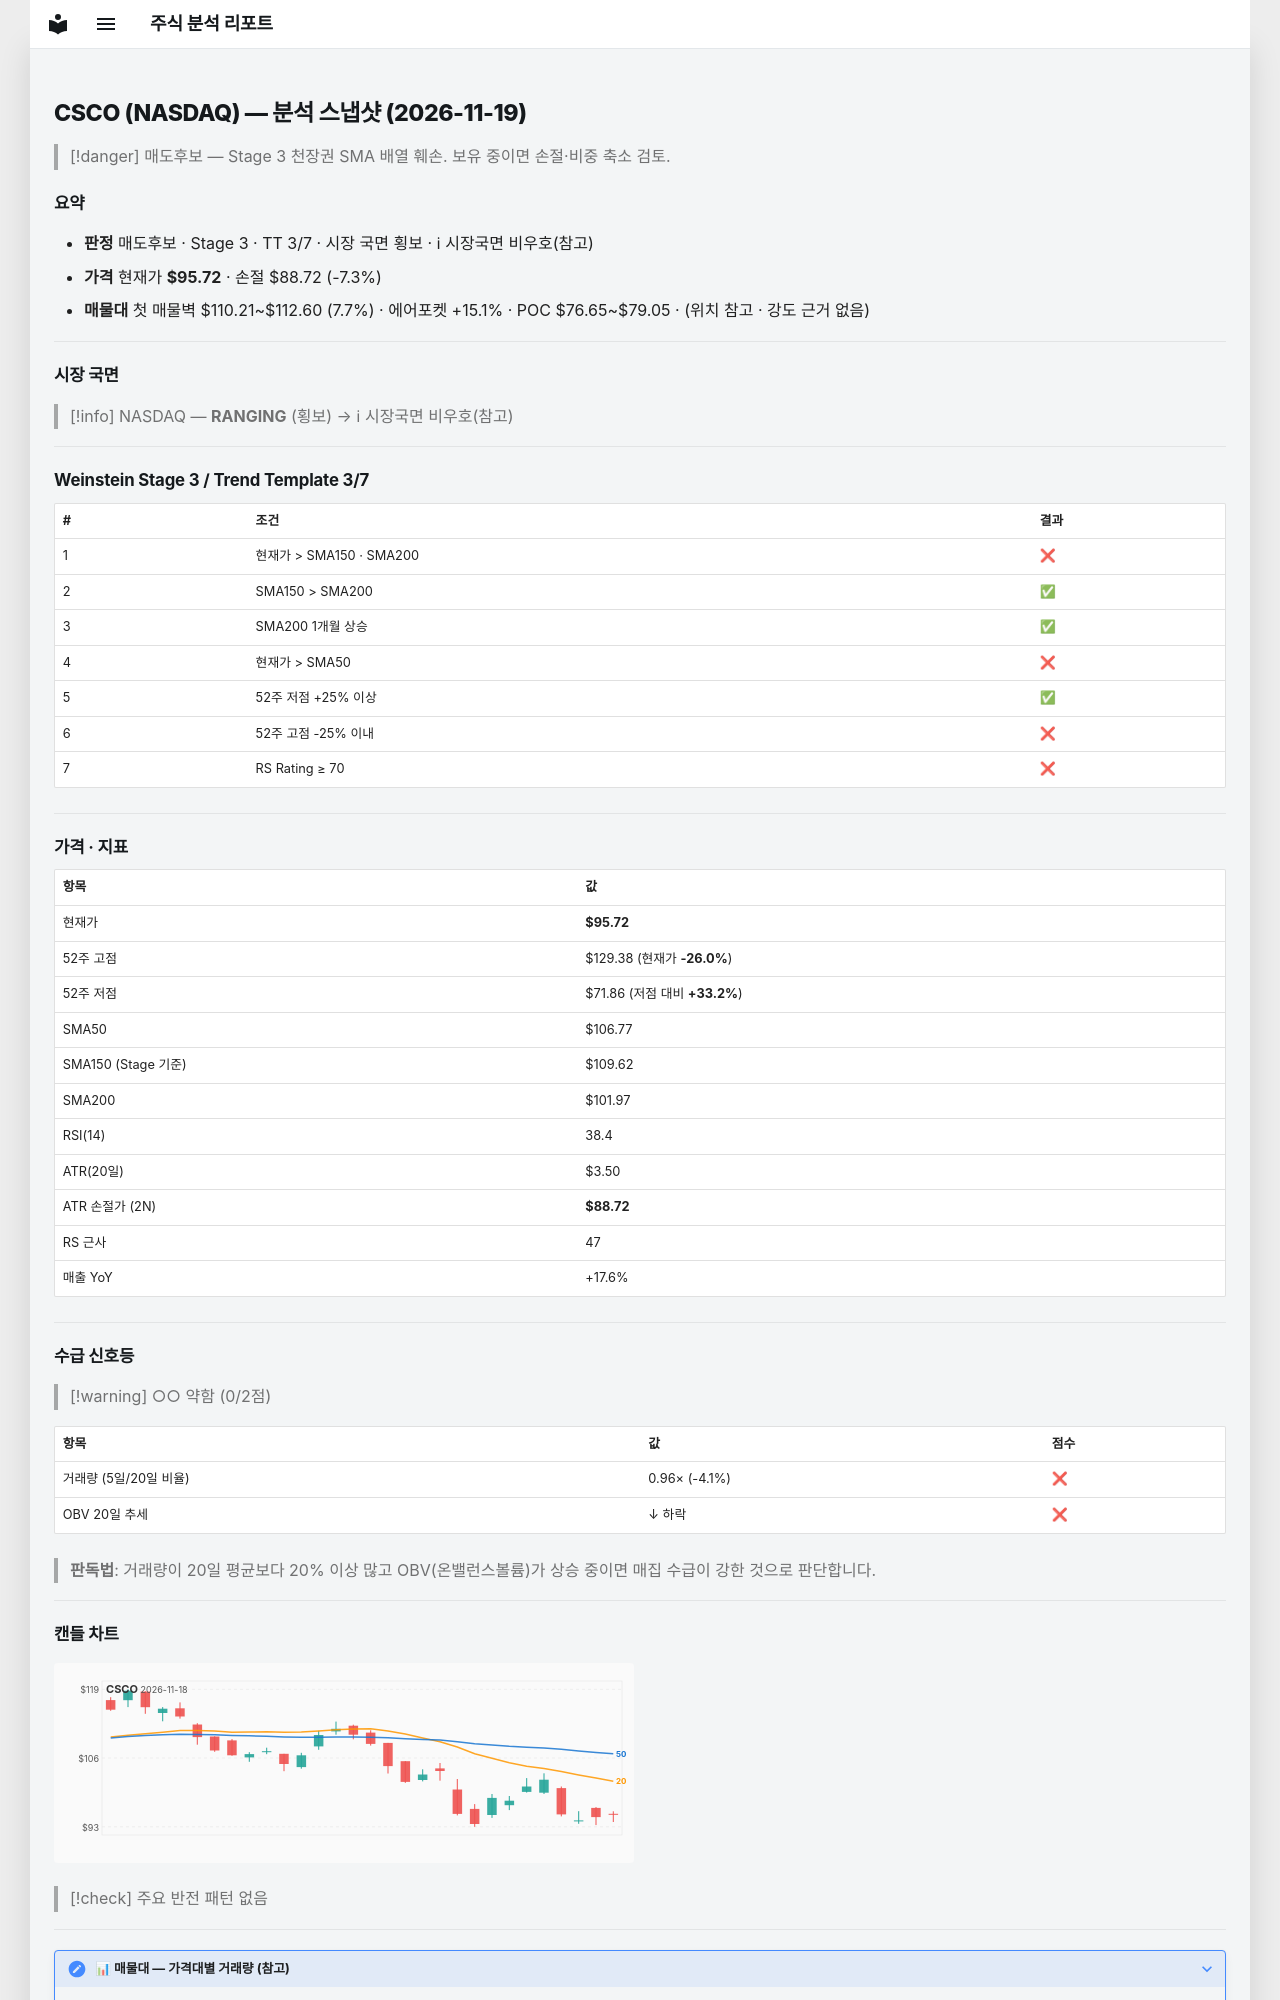

repository: soloandco/stock-reports · page: snapshots/CSCO-2026-11-19/index.html · generator: mkdocs

---
type: analysis-snapshot
title: CSCO 분석 스냅샷
ticker: CSCO
market: NASDAQ
created: 2026-11-19
updated: 2026-11-19
bar-date: 2026-11-18
verdict: 매도후보
real-rr: 4.07
sma50-gap-pct: -10.4
weekly-position: 저항대아래
weekly-overhead-price: 124.23
weekly-overhead-pct: 29.8
stage: 3
trend-template-score: 3
tt-max: 7
ma-set: sma-50-150-200
price: 95.72000122070312
stop-price: 88.71850259189478
market-regime: RANGING
supply-demand-score: 0/2
supply-demand-label: 약함
status: tracking
tags:
  - stock-agent
  - watchlist
  - CSCO
  - analysis
related:
  - "[[analysis-template]]"
---

# CSCO (NASDAQ) — 분석 스냅샷 (2026-11-19)

> [!danger] 매도후보 — Stage 3 천장권
> SMA 배열 훼손. 보유 중이면 손절·비중 축소 검토.

## 요약

- **판정** 매도후보 · Stage 3 · TT 3/7 · 시장 국면 횡보 · ℹ 시장국면 비우호(참고)
- **가격** 현재가 **$95.72** · 손절 $88.72 (-7.3%)
- **매물대** 첫 매물벽 $110.21~$112.60 (7.7%) · 에어포켓 +15.1% · POC $76.65~$79.05 · (위치 참고 · 강도 근거 없음)

---

## 시장 국면

> [!info] NASDAQ — **RANGING** (횡보) → ℹ 시장국면 비우호(참고)

---

## Weinstein Stage 3 / Trend Template 3/7

| # | 조건 | 결과 |
|---|------|------|
| 1 | 현재가 > SMA150 · SMA200 | ❌ |
| 2 | SMA150 > SMA200 | ✅ |
| 3 | SMA200 1개월 상승 | ✅ |
| 4 | 현재가 > SMA50 | ❌ |
| 5 | 52주 저점 +25% 이상 | ✅ |
| 6 | 52주 고점 -25% 이내 | ❌ |
| 7 | RS Rating ≥ 70 | ❌ |

---

## 가격 · 지표

| 항목 | 값 |
|------|---|
| 현재가 | **$95.72** |
| 52주 고점 | $129.38 (현재가 **-26.0%**) |
| 52주 저점 | $71.86 (저점 대비 **+33.2%**) |
| SMA50 | $106.77 |
| SMA150 (Stage 기준) | $109.62 |
| SMA200 | $101.97 |
| RSI(14) | 38.4 |
| ATR(20일) | $3.50 |
| ATR 손절가 (2N) | **$88.72** |
| RS 근사 | 47 |
| 매출 YoY | +17.6% |

---
## 수급 신호등

> [!warning] ○○ 약함 (0/2점)

| 항목 | 값 | 점수 |
|------|------|------|
| 거래량 (5일/20일 비율) | 0.96× (-4.1%) | ❌ |
| OBV 20일 추세 | ↓ 하락 | ❌ |

> **판독법**: 거래량이 20일 평균보다 20% 이상 많고 OBV(온밸런스볼륨)가 상승 중이면 매집 수급이 강한 것으로 판단합니다.

---
